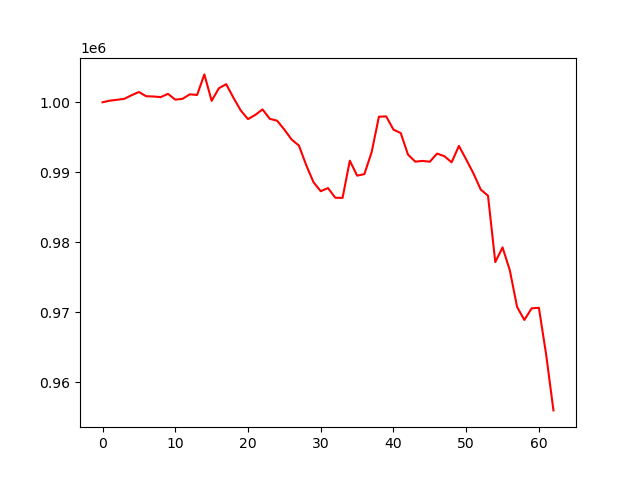

Source data for this figure (header and first rows):
account_value, date, daily_return
1000000, 2023-07-06, 
1000229, 2023-07-07, 0.0002293
1000353, 2023-07-10, 0.0001239
1000494, 2023-07-11, 0.0001404
1001010, 2023-07-12, 0.0005165
1001463, 2023-07-13, 0.0004517
1000857, 2023-07-14, -0.0006043
1000824, 2023-07-17, -3.3168294411578536e-05
1000732, 2023-07-18, -9.154131936905952e-05
1001200, 2023-07-19, 0.0004673
1000371, 2023-07-20, -0.0008282
1000490, 2023-07-21, 0.0001192
1001130, 2023-07-24, 0.0006399
1001042, 2023-07-25, -8.862617843907739e-05
1003977, 2023-07-26, 0.002932
1000205, 2023-07-27, -0.003757
1002005, 2023-07-28, 0.0018
1002578, 2023-07-31, 0.0005722
1000640, 2023-08-01, -0.001933
998836, 2023-08-02, -0.001803
997591, 2023-08-03, -0.001246
998196, 2023-08-04, 0.0006064
998978, 2023-08-07, 0.0007835
997631, 2023-08-08, -0.001349
997374, 2023-08-09, -0.0002571
996096, 2023-08-10, -0.001281
994677, 2023-08-11, -0.001425
993822, 2023-08-14, -0.0008592
991034, 2023-08-15, -0.002805
988600, 2023-08-16, -0.002456
987302, 2023-08-17, -0.001313
987752, 2023-08-18, 0.0004559
986371, 2023-08-21, -0.001399
986345, 2023-08-22, -2.5755019851914085e-05
991659, 2023-08-23, 0.005387
989527, 2023-08-24, -0.00215
989737, 2023-08-25, 0.0002124
992874, 2023-08-28, 0.00317
997935, 2023-08-29, 0.005097
997979, 2023-08-30, 4.4460469042606476e-05
996092, 2023-08-31, -0.001891
995604, 2023-09-01, -0.0004902
992530, 2023-09-05, -0.003088
991521, 2023-09-06, -0.001016
991628, 2023-09-07, 0.0001082
991513, 2023-09-08, -0.0001168
992674, 2023-09-11, 0.001171
992299, 2023-09-12, -0.0003781
991428, 2023-09-13, -0.000878
993767, 2023-09-14, 0.00236
991838, 2023-09-15, -0.001941
989837, 2023-09-18, -0.002017
987538, 2023-09-19, -0.002323
986662, 2023-09-20, -0.0008869
977186, 2023-09-21, -0.009604
979283, 2023-09-22, 0.002146
976013, 2023-09-25, -0.003339
970774, 2023-09-26, -0.005368
968924, 2023-09-27, -0.001906
970584, 2023-09-28, 0.001713
... 3 more rows
